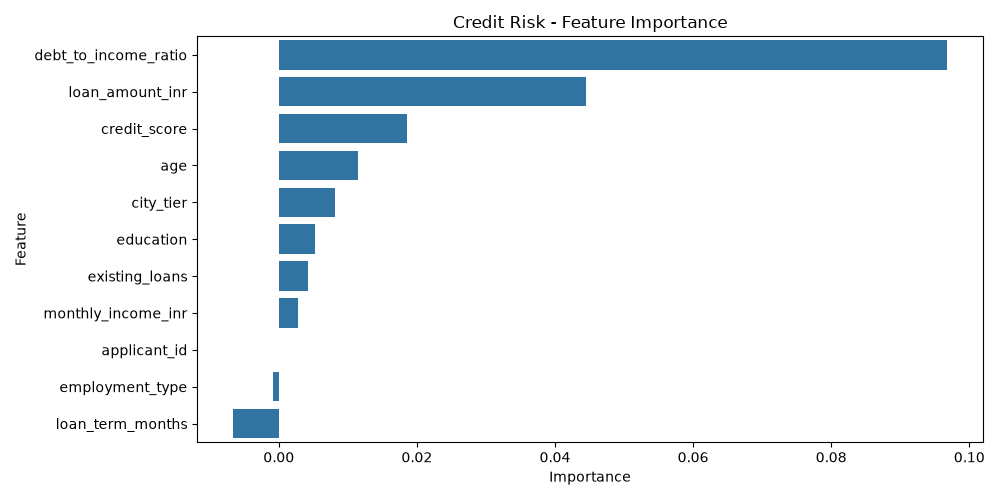

The data file committed next to this chart (first rows):
Feature, Importance
debt_to_income_ratio, 0.09683
loan_amount_inr, 0.04454
credit_score, 0.01855
age, 0.01154
city_tier, 0.008102
education, 0.005291
existing_loans, 0.004167
monthly_income_inr, 0.002778
applicant_id, 0.0
employment_type, -0.0008598
loan_term_months, -0.006647
